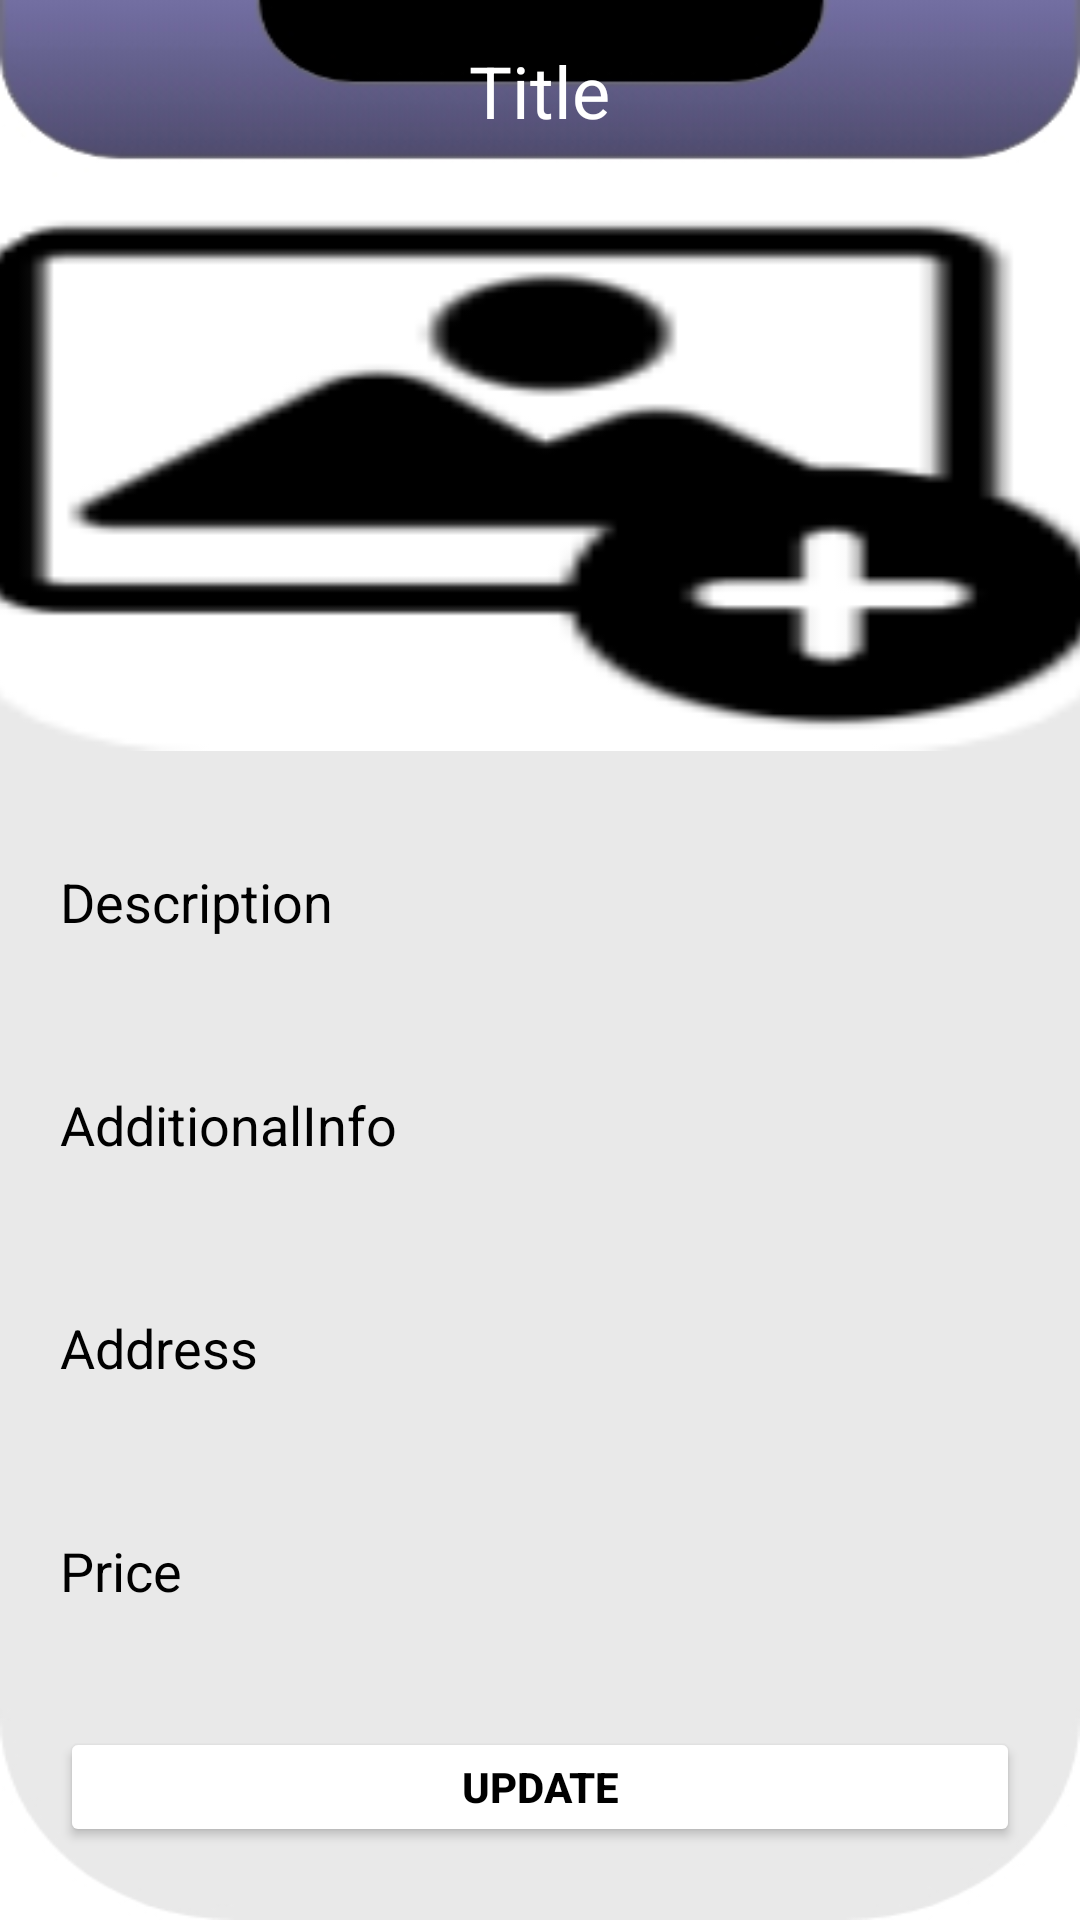

Reconstruct the res/layout file that produces this screen, plus the resources it refers to.
<!-- AndroidManifest.xml: application theme Theme.PropertyManagmentSystem -->
<!-- res/layout/activity_detail.xml -->
<?xml version="1.0" encoding="utf-8"?>
<LinearLayout
    xmlns:android="http://schemas.android.com/apk/res/android"
    xmlns:app="http://schemas.android.com/apk/res-auto"
    xmlns:tools="http://schemas.android.com/tools"
    android:layout_width="match_parent"
    android:layout_height="match_parent"
    android:orientation="vertical"
    android:background="@drawable/uploadproperty"

    tools:context=".DetailActivity">

    <TextView
        android:layout_width="wrap_content"
        android:layout_height="wrap_content"
        android:id="@+id/detailTitle"
        android:text="Title"
        android:layout_marginTop="14dp"
        android:textSize="24sp"
        android:layout_gravity="center"
        android:layout_marginBottom="12dp"
        android:textColor="@color/white"/>

    <ImageView
        android:layout_width="400dp"
        android:layout_height="200dp"
        android:id="@+id/detailImage"
        android:padding="8dp"
        android:layout_gravity="center"
        android:src="@drawable/addupload"
        android:scaleType="fitXY"/>

    <TextView
        android:layout_width="match_parent"
        android:layout_height="wrap_content"
        android:layout_marginTop="10dp"
        android:padding="20dp"
        android:text="Description"
        android:layout_gravity="center"
        android:id="@+id/detailDesc"
        android:textSize="18sp"
        android:textColor="@color/black"/>

    <TextView
        android:layout_width="match_parent"
        android:layout_height="wrap_content"
        android:layout_marginTop="10dp"
        android:padding="20dp"
        android:text="AdditionalInfo"
        android:layout_gravity="center"
        android:id="@+id/detailInfo"
        android:textSize="18sp"
        android:textColor="@color/black"/>

    <TextView
        android:layout_width="match_parent"
        android:layout_height="wrap_content"
        android:layout_marginTop="10dp"
        android:padding="20dp"
        android:text="Address"
        android:layout_gravity="center"
        android:id="@+id/detailAdd"
        android:textSize="18sp"
        android:textColor="@color/black"/>

    <TextView
        android:layout_width="match_parent"
        android:layout_height="wrap_content"
        android:layout_marginTop="10dp"
        android:padding="20dp"
        android:text="Price"
        android:layout_gravity="center"
        android:id="@+id/detailPrice"
        android:textSize="18sp"
        android:textColor="@color/black"/>

    <androidx.appcompat.widget.AppCompatButton
        android:id="@+id/UpdatePropertyBTN2"
        android:layout_width="match_parent"
        android:layout_height="40dp"
        android:layout_margin="20dp"
        android:backgroundTint="@color/white"
        android:text="UPDATE"
        android:shadowColor="@color/black"
        android:outlineAmbientShadowColor="@color/black"
        android:textColor="@color/black"
        android:textStyle="bold"/>

    <androidx.appcompat.widget.AppCompatButton
        android:id="@+id/DeletePropertyBTN"
        android:layout_width="match_parent"
        android:layout_height="40dp"
        android:layout_margin="20dp"
        android:backgroundTint="@color/white"
        android:text="DELETE"
        android:shadowColor="@color/black"
        android:outlineAmbientShadowColor="@color/black"
        android:textColor="@color/black"
        android:textStyle="bold"/>



</LinearLayout>
<!-- resources referenced by this layout -->
<resources>
  <!-- drawable addupload: png bitmap (drawable, 4039 bytes) -->
  <!-- drawable uploadproperty: jpg bitmap (drawable, 15111 bytes) -->
  <style name="Theme.PropertyManagmentSystem" parent="Theme.MaterialComponents.DayNight.DarkActionBar">
          
          <item name="colorPrimary">@color/purple_500</item>
          <item name="colorPrimaryVariant">@color/purple_700</item>
          <item name="colorOnPrimary">@color/white</item>
          
          <item name="colorSecondary">@color/teal_200</item>
          <item name="colorSecondaryVariant">@color/teal_700</item>
          <item name="colorOnSecondary">@color/black</item>
          
          <item name="android:statusBarColor" tools:targetApi="l">?attr/colorPrimaryVariant</item>
          
      </style>
  <!-- not gathered from this repository: default colours our renderer supplied (Android Studio template values) -->
  <color name="purple_500">#FF6200EE</color>
  <color name="purple_700">#FF3700B3</color>
  <color name="teal_200">#FF03DAC5</color>
  <color name="teal_700">#FF018786</color>
  <color name="black">#FF000000</color>
  <color name="white">#FFFFFFFF</color>
</resources>
